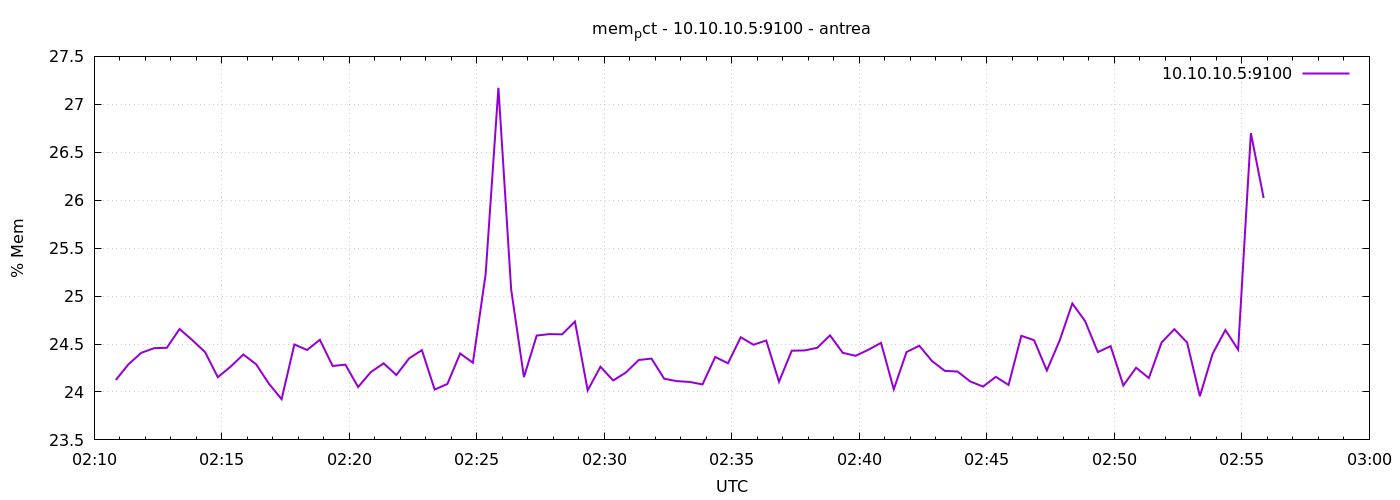

The table this chart was drawn from, first rows:
1777255851	24.12500810477858
1777255881	24.29
1777255911	24.41
1777255941	24.46
1777255971	24.46
1777256001	24.66
1777256031	24.54
1777256061	24.42
1777256091	24.15
1777256121	24.26
1777256151	24.39
1777256181	24.29
1777256211	24.09
1777256241	23.92
1777256271	24.5
1777256301	24.44
1777256331	24.54
1777256361	24.27
1777256391	24.28
1777256421	24.05
1777256451	24.21
1777256481	24.3
1777256511	24.18
1777256541	24.35
1777256571	24.44
1777256601	24.03
1777256631	24.08
1777256661	24.4
1777256691	24.3
1777256721	25.23
1777256751	27.17
1777256781	25.07
1777256811	24.16
1777256841	24.59
1777256871	24.6
1777256901	24.6
1777256931	24.73
1777256961	24.02
1777256991	24.26
1777257021	24.12
1777257051	24.2
1777257081	24.33
1777257111	24.35
1777257141	24.14
1777257171	24.11
1777257201	24.1
1777257231	24.08
1777257261	24.36
1777257291	24.3
1777257321	24.57
1777257351	24.49
1777257381	24.54
1777257411	24.11
1777257441	24.43
1777257471	24.43
1777257501	24.46
1777257531	24.59
1777257561	24.41
1777257591	24.38
1777257621	24.44
1777257651	24.51
... 30 more rows
